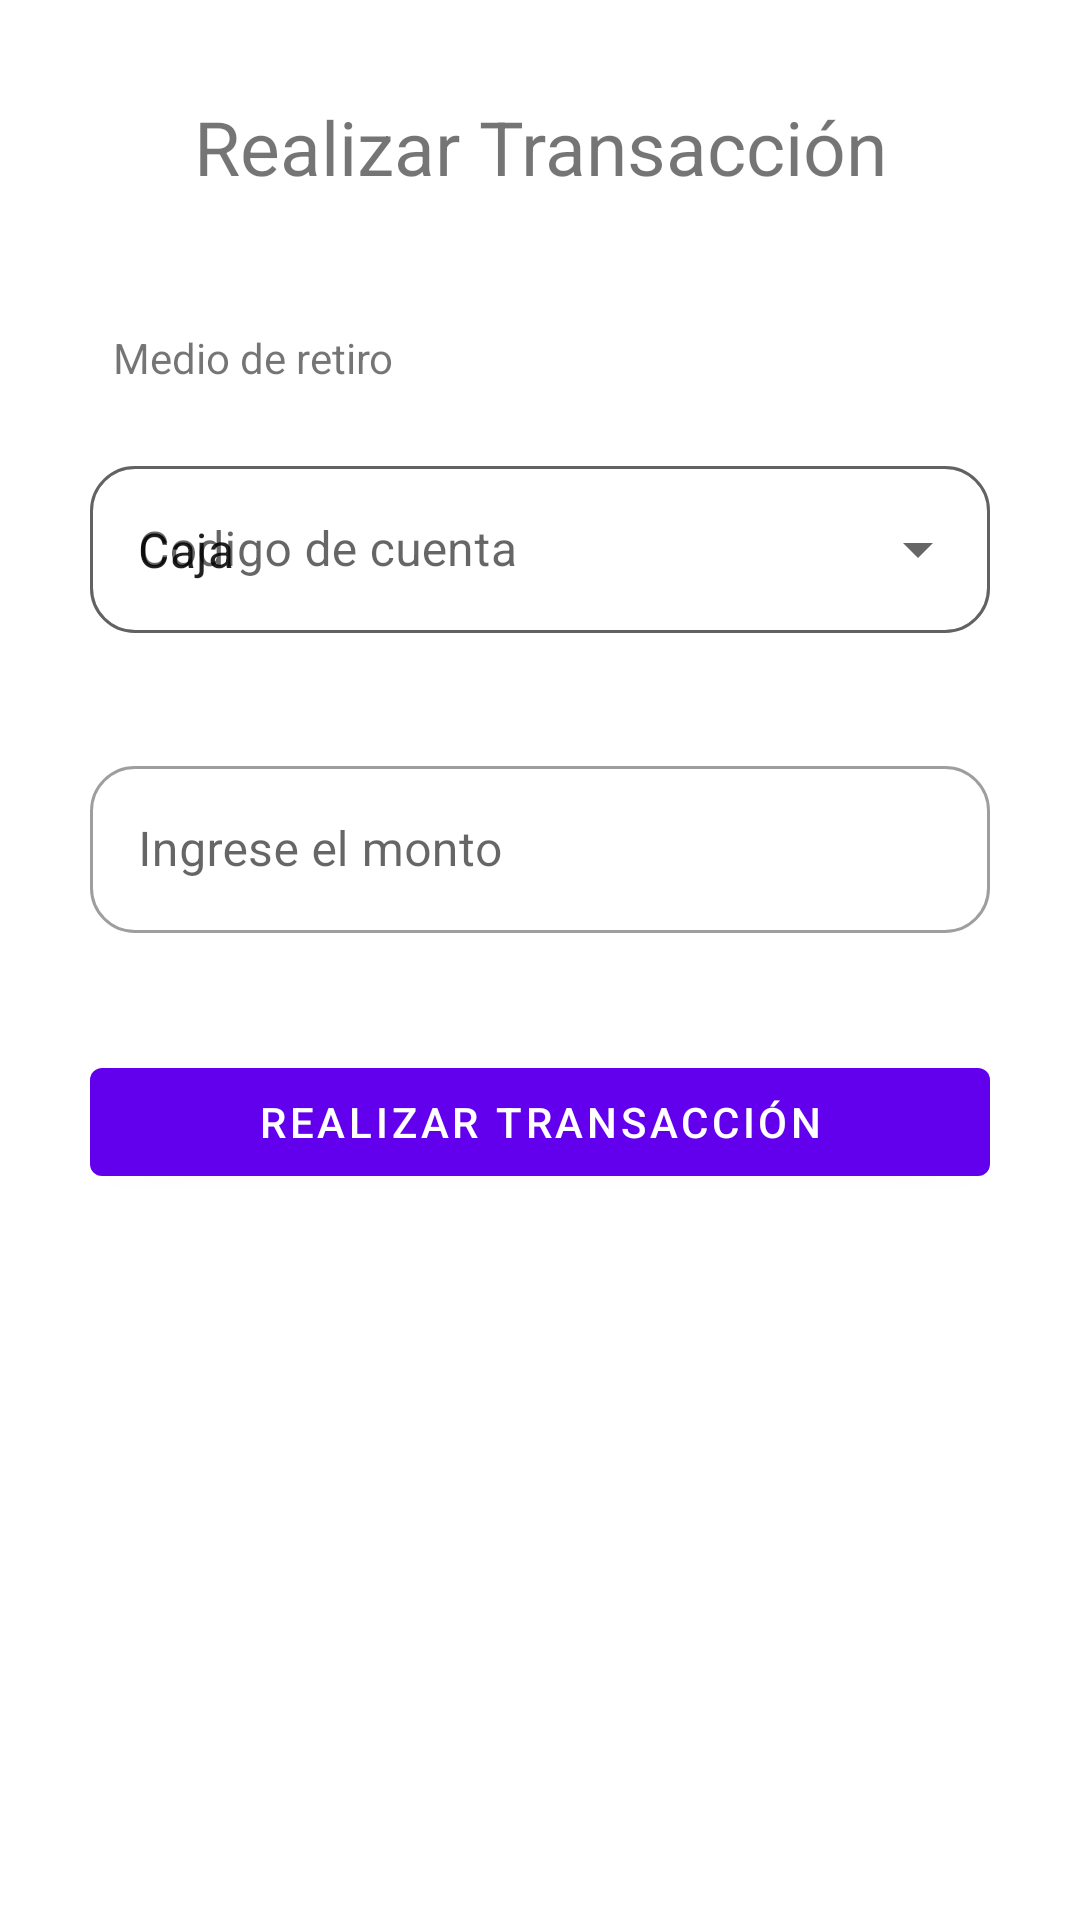

The Android layout XML behind this screen, and the referenced resources:
<!-- AndroidManifest.xml: application theme Theme.SERBANK -->
<!-- res/layout/activity_realizar_transaccion.xml -->
<?xml version="1.0" encoding="utf-8"?>
<androidx.constraintlayout.widget.ConstraintLayout xmlns:android="http://schemas.android.com/apk/res/android"
    xmlns:app="http://schemas.android.com/apk/res-auto"
    xmlns:tools="http://schemas.android.com/tools"
    android:layout_width="match_parent"
    android:layout_height="match_parent"
    tools:context=".RealizarTransaccion">


    <com.google.android.material.textfield.TextInputLayout
        android:id="@+id/txtlen"
        style="@style/Widget.MaterialComponents.TextInputLayout.OutlinedBox.ExposedDropdownMenu"
        android:layout_width="match_parent"
        android:layout_height="wrap_content"
        android:layout_marginStart="30dp"
        android:layout_marginLeft="30dp"
        android:layout_marginTop="150dp"
        android:layout_marginEnd="30dp"
        android:layout_marginRight="30dp"
        app:boxCornerRadiusBottomEnd="15dp"
        app:boxCornerRadiusBottomStart="15dp"
        app:boxCornerRadiusTopEnd="15dp"
        app:boxCornerRadiusTopStart="15dp"
        app:layout_constraintEnd_toEndOf="parent"
        app:layout_constraintStart_toStartOf="parent"
        app:layout_constraintTop_toTopOf="parent">

        <AutoCompleteTextView
            android:id="@+id/txtmedio"
            android:layout_width="match_parent"
            android:layout_height="wrap_content"
            android:text="Caja">

        </AutoCompleteTextView>

    </com.google.android.material.textfield.TextInputLayout>

    <com.google.android.material.textfield.TextInputLayout
        android:id="@+id/txtlayout_cuenta"
        style="@style/Widget.MaterialComponents.TextInputLayout.OutlinedBox"
        android:layout_width="match_parent"
        android:layout_height="wrap_content"
        android:layout_marginStart="30dp"
        android:layout_marginLeft="30dp"
        android:layout_marginTop="150dp"
        android:layout_marginEnd="30dp"
        android:layout_marginRight="30dp"
        android:hint="@string/realizartrans_cuenta"
        app:boxCornerRadiusBottomEnd="15dp"
        app:boxCornerRadiusBottomStart="15dp"
        app:boxCornerRadiusTopEnd="15dp"
        app:boxCornerRadiusTopStart="15dp"
        app:layout_constraintEnd_toEndOf="parent"
        app:layout_constraintStart_toStartOf="parent"
        app:layout_constraintTop_toTopOf="parent">

        <com.google.android.material.textfield.TextInputEditText
            android:id="@+id/txtcuenta_reatra"
            android:layout_width="match_parent"
            android:layout_height="wrap_content">

        </com.google.android.material.textfield.TextInputEditText>


    </com.google.android.material.textfield.TextInputLayout>

    <com.google.android.material.textfield.TextInputLayout
        style="@style/Widget.MaterialComponents.TextInputLayout.OutlinedBox"
        android:layout_width="match_parent"
        android:layout_height="wrap_content"
        android:layout_marginStart="30dp"
        android:layout_marginLeft="30dp"
        android:layout_marginTop="250dp"
        android:layout_marginEnd="30dp"
        android:layout_marginRight="30dp"
        app:boxCornerRadiusBottomEnd="15dp"
        app:boxCornerRadiusBottomStart="15dp"
        app:boxCornerRadiusTopEnd="15dp"
        app:boxCornerRadiusTopStart="15dp"
        android:hint="@string/realizartrans_monto"
        app:layout_constraintEnd_toEndOf="parent"
        app:layout_constraintStart_toStartOf="parent"
        app:layout_constraintTop_toTopOf="parent"
        tools:ignore="MissingConstraints">

        <com.google.android.material.textfield.TextInputEditText
            android:id="@+id/txtmonto_reatra"
            android:layout_width="match_parent"
            android:layout_height="wrap_content">

        </com.google.android.material.textfield.TextInputEditText>
    </com.google.android.material.textfield.TextInputLayout>

    <com.google.android.material.button.MaterialButton
        android:layout_width="match_parent"
        android:layout_height="wrap_content"
        android:layout_marginStart="30dp"
        android:layout_marginLeft="30dp"
        android:layout_marginTop="350dp"
        android:layout_marginEnd="30dp"
        android:layout_marginRight="30dp"
        android:onClick="realizarTransacion"
        android:text="@string/realizartrans_btntransaccion"
        app:boxCornerRadiusBottomEnd="15dp"
        app:boxCornerRadiusBottomStart="15dp"
        app:boxCornerRadiusTopEnd="15dp"
        app:boxCornerRadiusTopStart="15dp"
        app:layout_constraintEnd_toEndOf="parent"
        app:layout_constraintStart_toStartOf="parent"
        app:layout_constraintTop_toTopOf="parent"
        tools:ignore="MissingConstraints"></com.google.android.material.button.MaterialButton>

    <TextView
        android:id="@+id/textView6"
        android:layout_width="wrap_content"
        android:layout_height="wrap_content"
        android:layout_marginTop="32dp"
        android:text="@string/realizartrans_btntransaccion"
        android:textSize="25dp"
        android:inputType="numberDecimal"
        app:layout_constraintEnd_toEndOf="parent"
        app:layout_constraintStart_toStartOf="parent"
        app:layout_constraintTop_toTopOf="parent" />

    <TextView
        android:id="@+id/txttitle_medio"
        android:layout_width="wrap_content"
        android:layout_height="wrap_content"
        android:layout_marginTop="44dp"
        android:text="Medio de retiro"
        app:layout_constraintEnd_toEndOf="parent"
        app:layout_constraintHorizontal_bias="0.142"
        app:layout_constraintStart_toStartOf="parent"
        app:layout_constraintTop_toBottomOf="@+id/textView6" />

</androidx.constraintlayout.widget.ConstraintLayout>
<!-- resources referenced by this layout -->
<resources>
  <string name="realizartrans_btntransaccion">Realizar Transacción</string>
  <string name="realizartrans_cuenta">Codigo de cuenta</string>
  <string name="realizartrans_monto">Ingrese el monto</string>
  <style name="Theme.SERBANK" parent="Theme.MaterialComponents.DayNight.DarkActionBar">
          
          <item name="colorPrimary">@color/purple_500</item>
          <item name="colorPrimaryVariant">@color/purple_700</item>
          <item name="colorOnPrimary">@color/white</item>
          
          <item name="colorSecondary">@color/teal_200</item>
          <item name="colorSecondaryVariant">@color/teal_700</item>
          <item name="colorOnSecondary">@color/black</item>
          
          <item name="android:statusBarColor" tools:targetApi="l">?attr/colorPrimaryVariant</item>
          
      </style>
  <!-- not gathered from this repository: default colours our renderer supplied (Android Studio template values) -->
  <color name="purple_500">#FF6200EE</color>
  <color name="purple_700">#FF3700B3</color>
  <color name="teal_200">#FF03DAC5</color>
  <color name="teal_700">#FF018786</color>
  <color name="black">#FF000000</color>
  <color name="white">#FFFFFFFF</color>
</resources>
